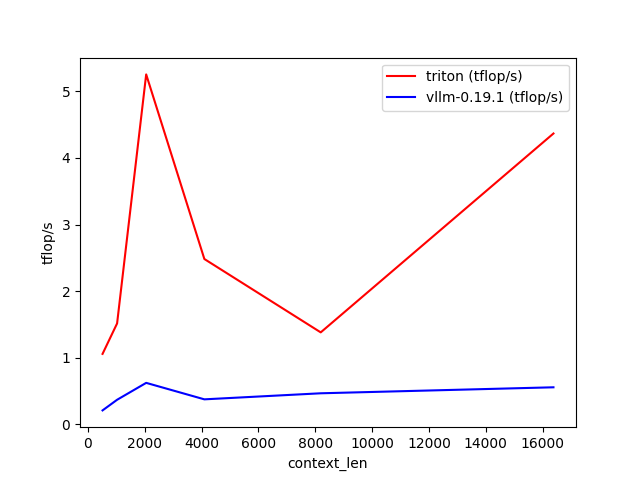

The file beside this chart, header and first rows:
context_len, triton (tflop/s), vllm-0.19.1 (tflop/s)
512, 1.056, 0.2073
1024, 1.514, 0.367
2048, 5.256, 0.621
4096, 2.482, 0.3736
8192, 1.38, 0.4645
16384, 4.368, 0.5545
